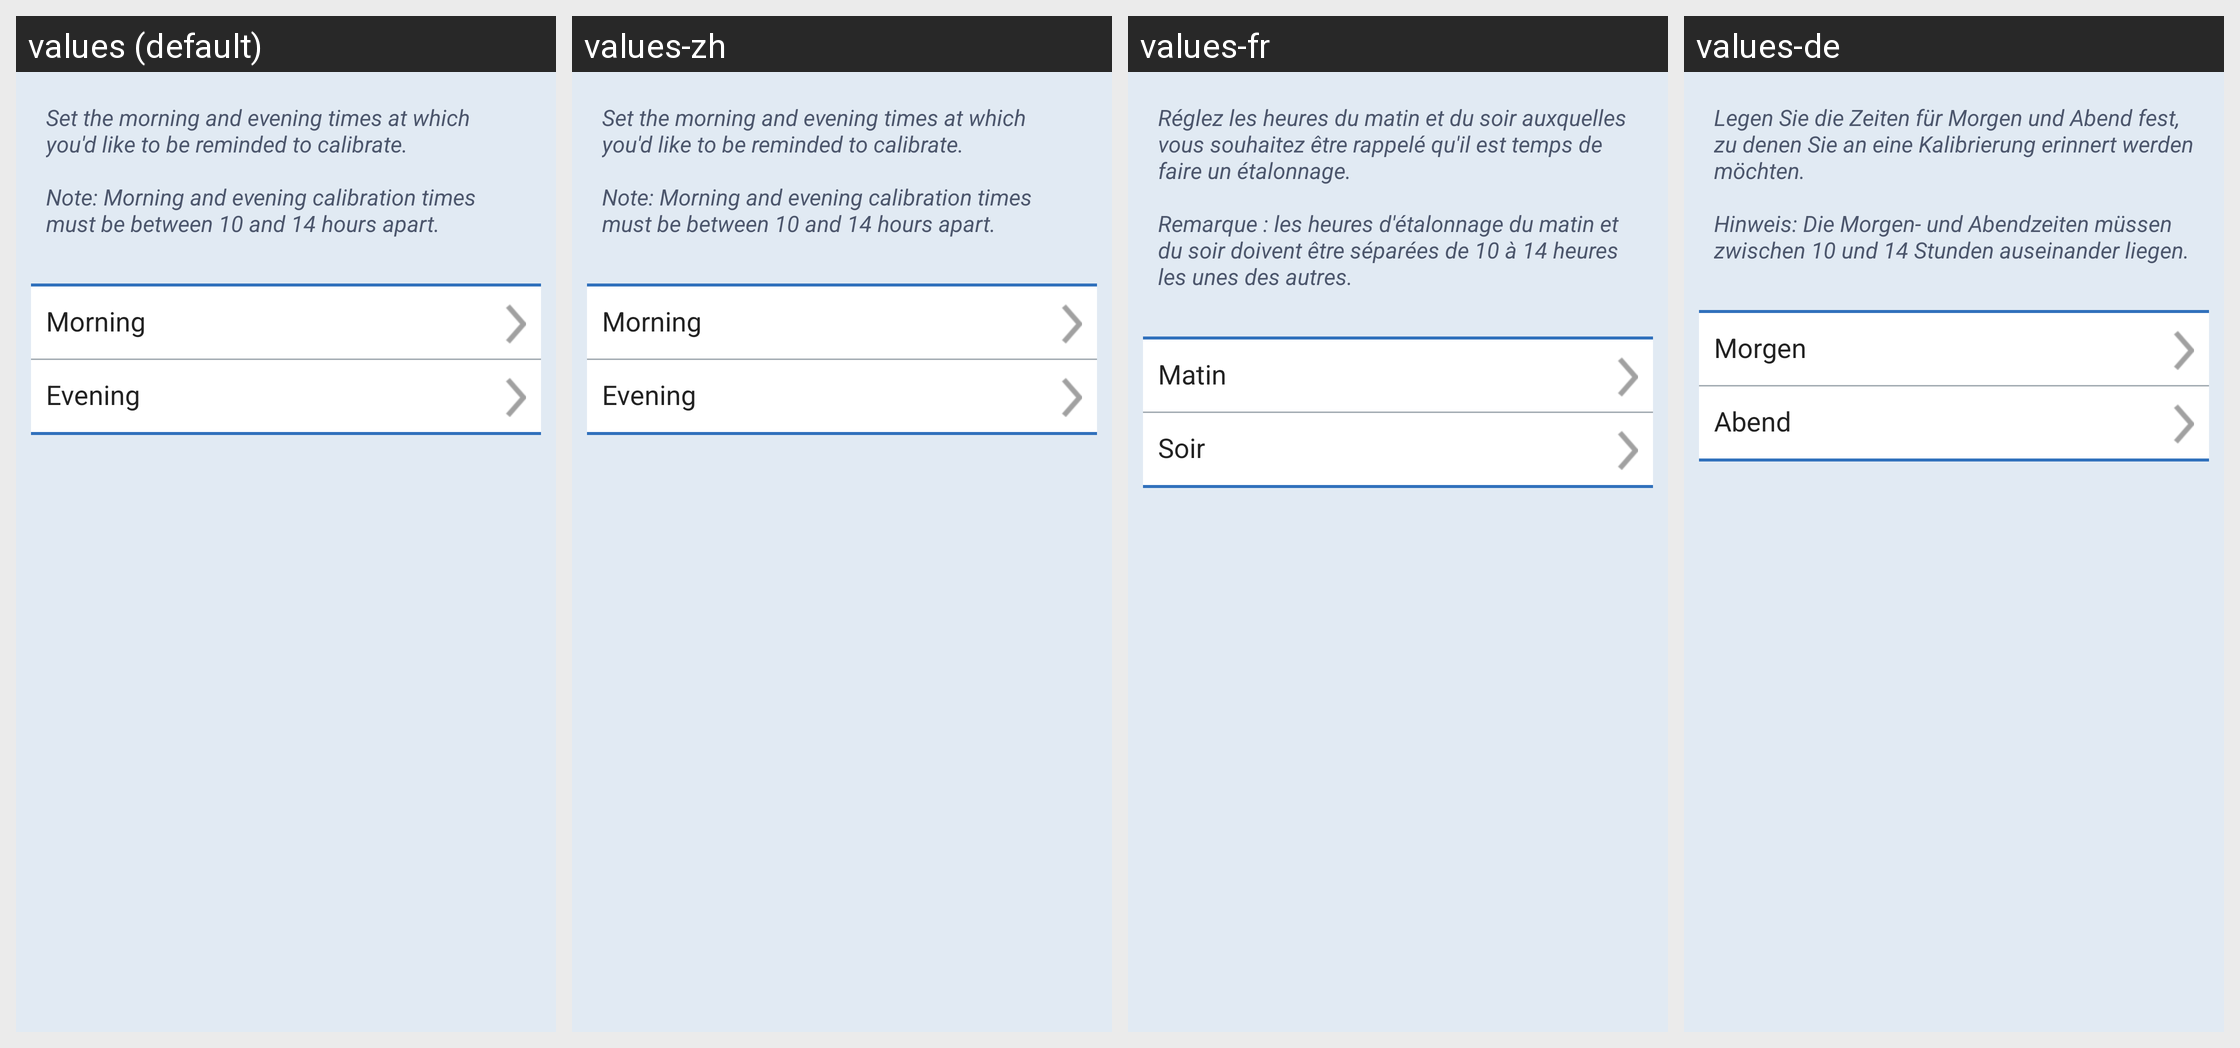

The same Android screen rendered under several of its app's locales, left to right. List the strings drawn on it with the default value and each locale's translation.
Android screen res/layout/fragment_dailycalibration.xml rendered under 4 locales, left to right: values (default), values-zh, values-fr, values-de. Device: Nexus 5 (rendered at 1080×1920; each locale shown at half size, 540×960, under a caption strip naming it); theme SenseonicsThemeNoAnimation.
Other locales in the repository, not shown: values-cs, values-da, values-en-rGB, values-es, values-fi, values-it, values-nb, values-nl, values-pl, values-pt-rBR, values-ro, values-sv.
Strings drawn on this screen, with the default value and each locale's value (text and hints the layout hard-codes, and strings that could not be matched under every locale, appear in the picture but are not listed):

set_calibration_time_text
  values: Set the morning and evening times at which you'd like to be reminded to calibrate.
      
      Note: Morning and evening calibration times must be between 10 and 14 hours apart.
  values-zh: Set the morning and evening times at which you'd like to be reminded to calibrate.
      
      Note: Morning and evening calibration times must be between 10 and 14 hours apart.  [not translated; the default value is used]
  values-fr: Réglez les heures du matin et du soir auxquelles vous souhaitez être rappelé qu'il est temps de faire un étalonnage.
      
      Remarque : les heures d'étalonnage du matin et du soir doivent être séparées de 10 à 14 heures les unes des autres.
  values-de: Legen Sie die Zeiten für Morgen und Abend fest, zu denen Sie an eine Kalibrierung erinnert werden möchten.
      
      Hinweis: Die Morgen- und Abendzeiten müssen zwischen 10 und 14 Stunden auseinander liegen.

morning
  values: Morning
  values-zh: Morning  [not translated; the default value is used]
  values-fr: Matin
  values-de: Morgen

evening
  values: Evening
  values-zh: Evening  [not translated; the default value is used]
  values-fr: Soir
  values-de: Abend
